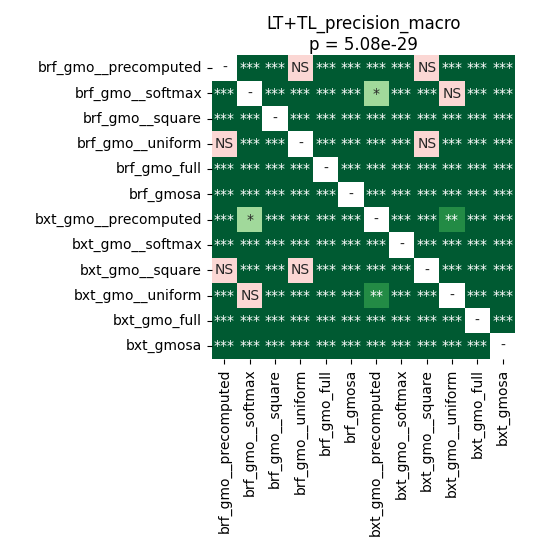

The data file committed next to this chart (first rows):
	brf_gmo__precomputed	brf_gmo__softmax	brf_gmo__square	brf_gmo__uniform	brf_gmo_full	brf_gmosa	bxt_gmo__precomputed	bxt_gmo__softmax	bxt_gmo__square	bxt_gmo__uniform	bxt_gmo_full	bxt_gmosa
brf_gmo__precomputed	1.0	3.596714564732143e-05	3.596714564732143e-05	0.5705	3.596714564732143e-05	3.596714564732143e-05	3.596714564732143e-05	3.596714564732143e-05	0.3326	0.000239	3.596714564732143e-05	3.596714564732143e-05
brf_gmo__softmax	3.596714564732143e-05	1.0	3.596714564732143e-05	3.596714564732143e-05	3.596714564732143e-05	3.596714564732143e-05	0.01943	3.596714564732143e-05	0.0008392	0.6685	3.596714564732143e-05	3.596714564732143e-05
brf_gmo__square	3.596714564732143e-05	3.596714564732143e-05	1.0	6.945379849137931e-05	3.596714564732143e-05	3.596714564732143e-05	3.596714564732143e-05	3.596714564732143e-05	3.596714564732143e-05	3.596714564732143e-05	3.596714564732143e-05	6.945379849137931e-05
brf_gmo__uniform	0.5705	3.596714564732143e-05	6.945379849137931e-05	1.0	3.596714564732143e-05	3.596714564732143e-05	3.596714564732143e-05	3.596714564732143e-05	0.1507	3.596714564732143e-05	3.596714564732143e-05	3.596714564732143e-05
brf_gmo_full	3.596714564732143e-05	3.596714564732143e-05	3.596714564732143e-05	3.596714564732143e-05	1.0	3.596714564732143e-05	3.596714564732143e-05	3.596714564732143e-05	3.596714564732143e-05	3.596714564732143e-05	3.596714564732143e-05	3.596714564732143e-05
brf_gmosa	3.596714564732143e-05	3.596714564732143e-05	3.596714564732143e-05	3.596714564732143e-05	3.596714564732143e-05	1.0	3.596714564732143e-05	3.596714564732143e-05	3.596714564732143e-05	3.596714564732143e-05	3.596714564732143e-05	3.596714564732143e-05
bxt_gmo__precomputed	3.596714564732143e-05	0.01943	3.596714564732143e-05	3.596714564732143e-05	3.596714564732143e-05	3.596714564732143e-05	1.0	3.596714564732143e-05	3.596714564732143e-05	0.00142	3.596714564732143e-05	3.596714564732143e-05
bxt_gmo__softmax	3.596714564732143e-05	3.596714564732143e-05	3.596714564732143e-05	3.596714564732143e-05	3.596714564732143e-05	3.596714564732143e-05	3.596714564732143e-05	1.0	3.596714564732143e-05	3.596714564732143e-05	3.596714564732143e-05	3.596714564732143e-05
bxt_gmo__square	0.3326	0.0008392	3.596714564732143e-05	0.1507	3.596714564732143e-05	3.596714564732143e-05	3.596714564732143e-05	3.596714564732143e-05	1.0	3.596714564732143e-05	3.596714564732143e-05	3.596714564732143e-05
bxt_gmo__uniform	0.000239	0.6685	3.596714564732143e-05	3.596714564732143e-05	3.596714564732143e-05	3.596714564732143e-05	0.00142	3.596714564732143e-05	3.596714564732143e-05	1.0	3.596714564732143e-05	3.596714564732143e-05
bxt_gmo_full	3.596714564732143e-05	3.596714564732143e-05	3.596714564732143e-05	3.596714564732143e-05	3.596714564732143e-05	3.596714564732143e-05	3.596714564732143e-05	3.596714564732143e-05	3.596714564732143e-05	3.596714564732143e-05	1.0	3.596714564732143e-05
bxt_gmosa	3.596714564732143e-05	3.596714564732143e-05	6.945379849137931e-05	3.596714564732143e-05	3.596714564732143e-05	3.596714564732143e-05	3.596714564732143e-05	3.596714564732143e-05	3.596714564732143e-05	3.596714564732143e-05	3.596714564732143e-05	1.0
